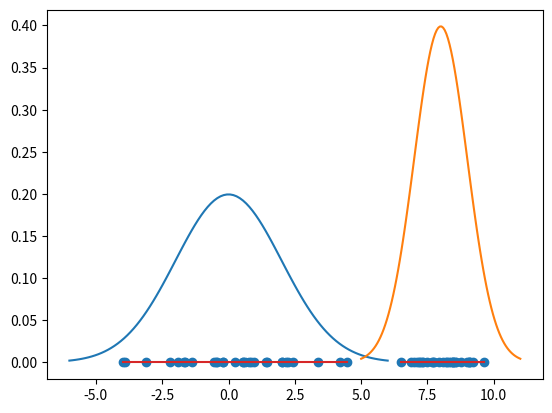

Source code (Python):
from scipy import stats
import matplotlib.pyplot as plt
import numpy as np
fig=plt.figure()
data1=np.random.normal(0,2,30)
data2=np.random.normal(8,1,30)
zero=np.zeros((30,1))
d=stats.norm.pdf(np.linspace(-6,6,100),loc=0,scale=2)
e=stats.norm.pdf(np.linspace(5,11,100),loc=8,scale=1)
plt.plot(np.linspace(-6,6,100),d)
plt.plot(np.linspace(5,11,100),e)
plt.stem(data1,zero)
plt.stem(data2,zero)
plt.show()
